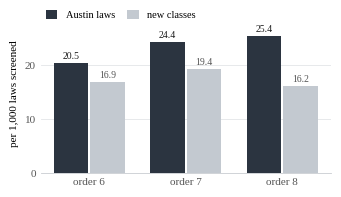

Python code for this plot: (Note: this script raises an exception after producing the figure.)
#!/usr/bin/env python3
"""Figure: renewability by order — Austin density rises, new-class density persists.

Data (frozen, NUMBERS_FINAL.md, 2026-07-18; order 5 excluded — ETP-curated, not ours):
  order 6:  29 Austin / 1,418 screened = 20.5 per 1k ; new classes 16.9 per 1k
  order 7: 117 Austin / 4,803 screened = 24.4 per 1k ; new classes 19.4 per 1k
  order 8: 105 Austin / 4,138 screened = 25.4 per 1k ; new classes 16.2 per 1k

Print-first design: two series encoded by lightness (dark ink vs light gray),
readable in grayscale and under any CVD; direct value labels; recessive axis.
Output sized for one AAAI column (3.3 in wide).
"""
import matplotlib
matplotlib.use("Agg")
import matplotlib.pyplot as plt
import numpy as np

plt.rcParams.update({
    "font.family": "serif",
    "font.serif": ["Liberation Serif", "DejaVu Serif"],
    "font.size": 8,
    "axes.linewidth": 0.6,
    "pdf.fonttype": 42,
})

orders = ["6", "7", "8"]
austin = [20.5, 24.4, 25.4]      # Austin laws per 1k screened
newcls = [16.9, 19.4, 16.2]      # new distinct classes per 1k screened

DARK, LIGHT = "#2b3440", "#c3c9d0"
INK, MUTED = "#1a1a1a", "#555555"

fig, ax = plt.subplots(figsize=(3.3, 1.85))
x = np.arange(len(orders))
w = 0.36
b1 = ax.bar(x - w/2 - 0.01, austin, w, color=DARK, label="Austin laws", zorder=3)
b2 = ax.bar(x + w/2 + 0.01, newcls, w, color=LIGHT, label="new classes", zorder=3)

for bars, col in ((b1, INK), (b2, MUTED)):
    for r in bars:
        ax.annotate(f"{r.get_height():.1f}", (r.get_x() + r.get_width()/2, r.get_height()),
                    xytext=(0, 1.5), textcoords="offset points",
                    ha="center", va="bottom", fontsize=7, color=col)

ax.set_xticks(x)
ax.set_xticklabels([f"order {o}" for o in orders])
ax.set_ylabel("per 1,000 laws screened", fontsize=8)
ax.set_ylim(0, 29.5)
ax.set_yticks([0, 10, 20])
ax.tick_params(axis="both", length=0, labelsize=8, colors=MUTED)
ax.grid(axis="y", color="#e3e5e8", linewidth=0.6, zorder=0)
for s in ("top", "right", "left"):
    ax.spines[s].set_visible(False)
ax.spines["bottom"].set_color("#c9ccd1")

ax.legend(frameon=False, fontsize=7.5, loc="upper left", bbox_to_anchor=(0.0, 1.06),
          handlelength=1.1, handleheight=0.9, borderpad=0, ncol=2, columnspacing=1.2)

fig.tight_layout(pad=0.4)
fig.savefig("/tmp/alps/fig_density.pdf")
fig.savefig("/tmp/alps/fig_density.png", dpi=200)
print("written fig_density.pdf/.png")
